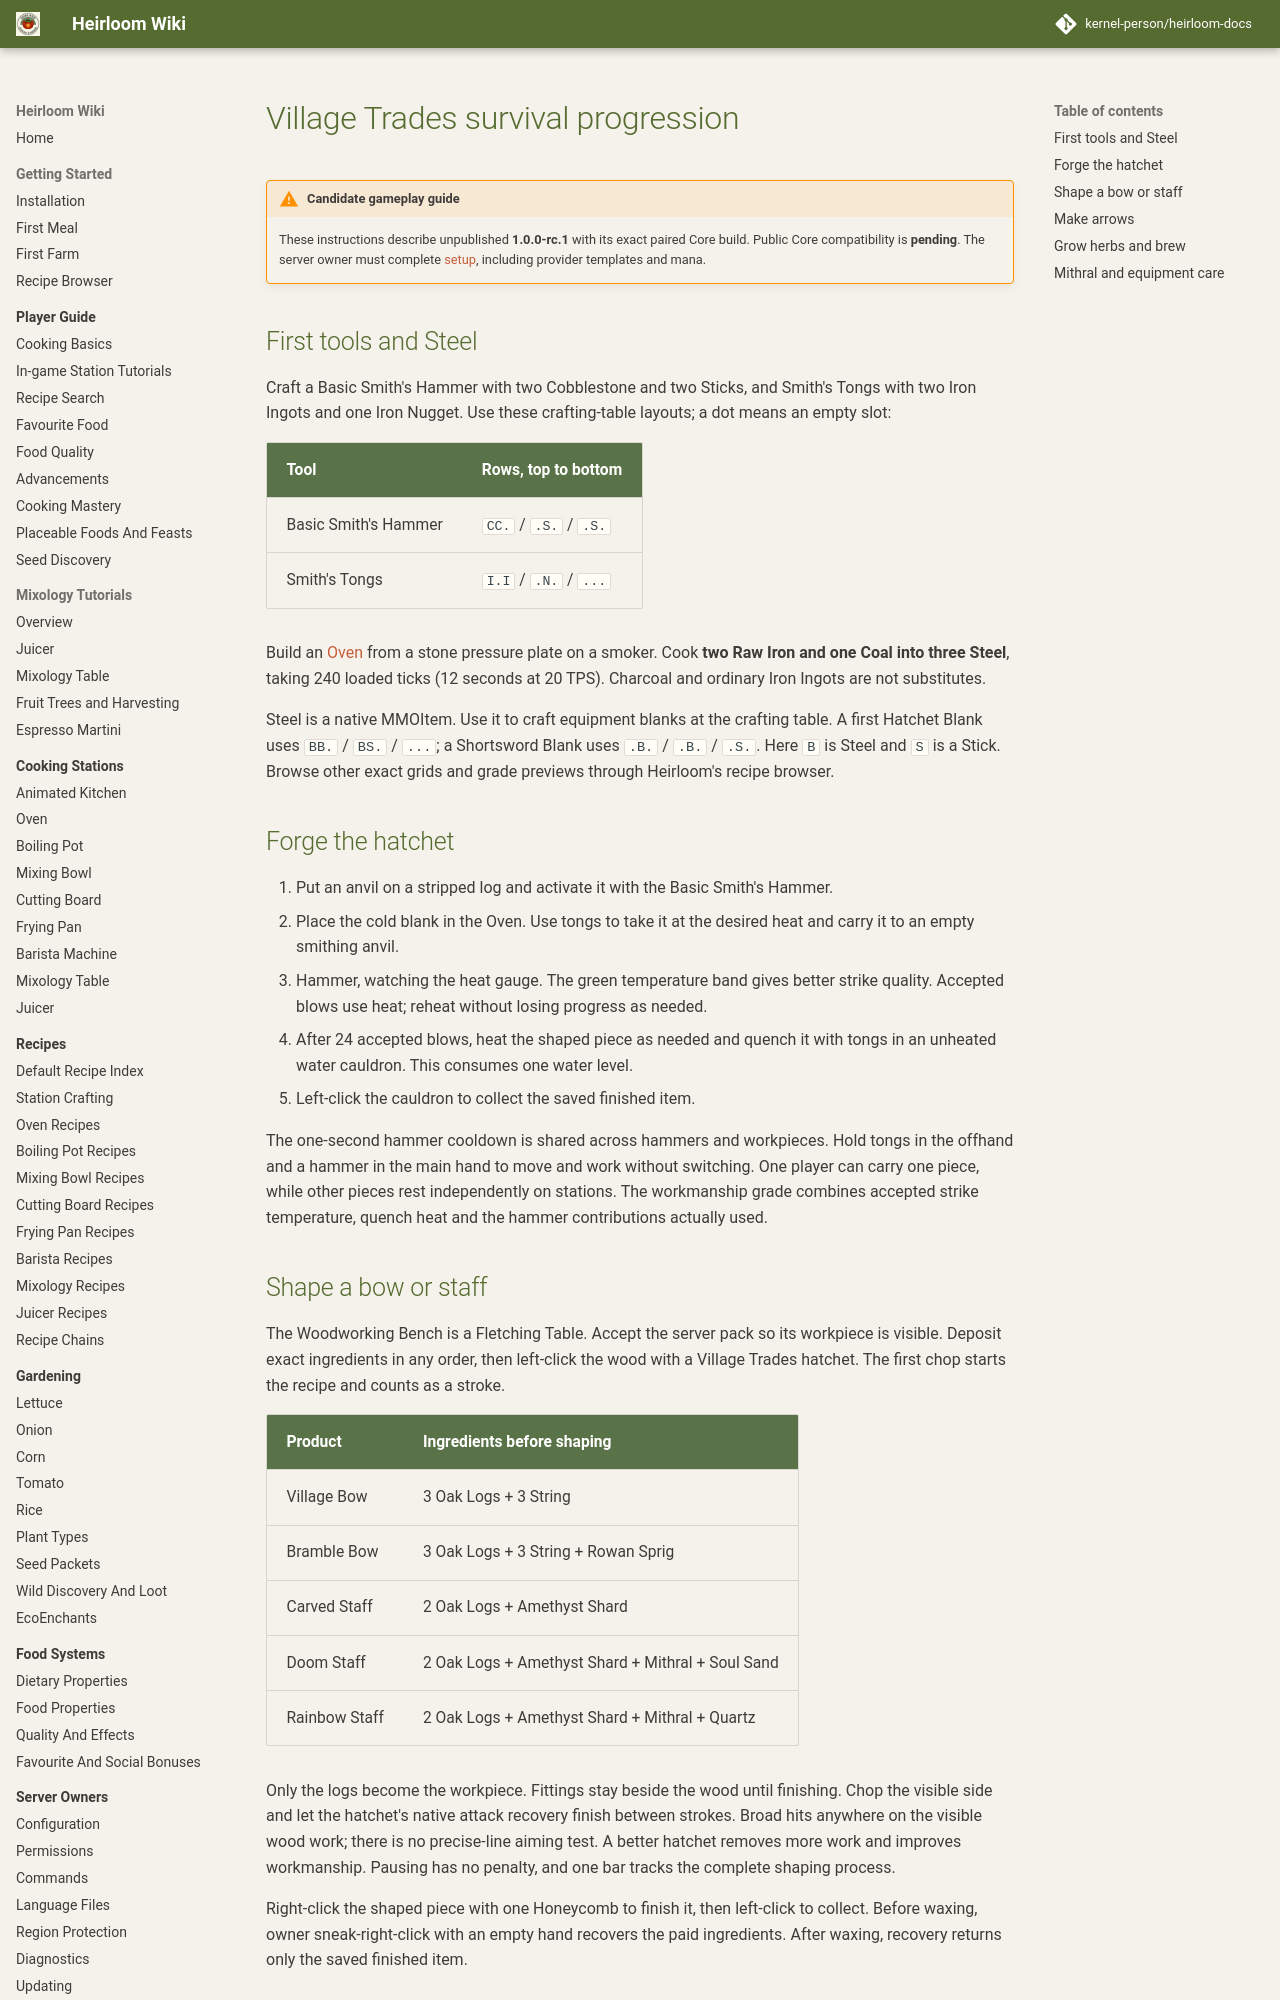

repository: kernel-person/heirloom-docs · page: addons/village-trades/survival/index.html · generator: mkdocs

# Village Trades survival progression

!!! warning "Candidate gameplay guide"
    These instructions describe unpublished **1.0.0-rc.1** with its exact paired
    Core build. Public Core compatibility is **pending**. The server owner must
    complete [setup](setup.md), including provider templates and mana.

## First tools and Steel

Craft a Basic Smith's Hammer with two Cobblestone and two Sticks, and Smith's
Tongs with two Iron Ingots and one Iron Nugget. Use these crafting-table layouts;
a dot means an empty slot:

| Tool | Rows, top to bottom |
| --- | --- |
| Basic Smith's Hammer | `CC.` / `.S.` / `.S.` |
| Smith's Tongs | `I.I` / `.N.` / `...` |

Build an [Oven](../../stations/oven.md) from a stone pressure plate on a smoker.
Cook **two Raw Iron and one Coal into three Steel**, taking 240 loaded ticks
(12 seconds at 20 TPS). Charcoal and ordinary Iron Ingots are not substitutes.

Steel is a native MMOItem. Use it to craft equipment blanks at the crafting table.
A first Hatchet Blank uses `BB.` / `BS.` / `...`; a Shortsword Blank uses
`.B.` / `.B.` / `.S.`. Here `B` is Steel and `S` is a Stick. Browse other exact
grids and grade previews through Heirloom's recipe browser.

## Forge the hatchet

1. Put an anvil on a stripped log and activate it with the Basic Smith's Hammer.
2. Place the cold blank in the Oven. Use tongs to take it at the desired heat and
   carry it to an empty smithing anvil.
3. Hammer, watching the heat gauge. The green temperature band gives better strike
   quality. Accepted blows use heat; reheat without losing progress as needed.
4. After 24 accepted blows, heat the shaped piece as needed and quench it with
   tongs in an unheated water cauldron. This consumes one water level.
5. Left-click the cauldron to collect the saved finished item.

The one-second hammer cooldown is shared across hammers and workpieces. Hold tongs
in the offhand and a hammer in the main hand to move and work without switching.
One player can carry one piece, while other pieces rest independently on stations.
The workmanship grade combines accepted strike temperature, quench heat and the
hammer contributions actually used.

## Shape a bow or staff

The Woodworking Bench is a Fletching Table. Accept the server pack so its workpiece
is visible. Deposit exact ingredients in any order, then left-click the wood with
a Village Trades hatchet. The first chop starts the recipe and counts as a stroke.

| Product | Ingredients before shaping |
| --- | --- |
| Village Bow | 3 Oak Logs + 3 String |
| Bramble Bow | 3 Oak Logs + 3 String + Rowan Sprig |
| Carved Staff | 2 Oak Logs + Amethyst Shard |
| Doom Staff | 2 Oak Logs + Amethyst Shard + Mithral + Soul Sand |
| Rainbow Staff | 2 Oak Logs + Amethyst Shard + Mithral + Quartz |

Only the logs become the workpiece. Fittings stay beside the wood until finishing.
Chop the visible side and let the hatchet's native attack recovery finish between
strokes. Broad hits anywhere on the visible wood work; there is no precise-line
aiming test. A better hatchet removes more work and improves workmanship. Pausing
has no penalty, and one bar tracks the complete shaping process.

Right-click the shaped piece with one Honeycomb to finish it, then left-click to
collect. Before waxing, owner sneak-right-click with an empty hand recovers the
paid ingredients. After waxing, recovery returns only the saved finished item.
